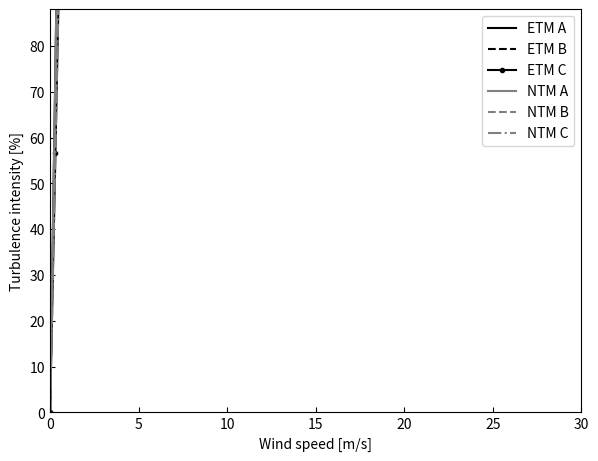

Generate this figure with matplotlib:
""" 3rd edition of IEC standard 61400-1 """
def fVref(WT_class='I'):
    if WT_class== 'I':
          Vref = 50.0
    elif WT_class== 'II':
          Vref = 42.5
    elif WT_class=='III':
        Vref = 37.5
    else:
        raise Exception('Unknown wind turbine class '+IEC_class)
    return Vref


def fIref(IEC_class='A'):
    if IEC_class=='A':
        Iref=0.16
    elif IEC_class=='B':
        Iref=0.14
    elif IEC_class=='C':
        Iref=0.12
    else:
        raise Exception('Unknown class '+IEC_class)
    return Iref

def sigma1_ETM(WS, IEC_class='A'): 
    # "sigma1" from extreme turbulence model
    Iref = fIref(IEC_class)
    c    = 2
    Vave = 10
    return  c * Iref * (0.072 * (Vave / c + 3) * (WS / c - 4) + 10)

def sigma1_NTM(WS, IEC_class='A'):
    # Normal turbulence model
    # Function sigma, offshore
    #   sigma1 = fE_sigma(U_10_hub) + 1.28*fD_sigma(U_10_hub)
    Iref = fIref(IEC_class)
    return Iref * (0.75 * WS + 5.6) 
    
def ETM(WS, IEC_class='A'): 
    # Turbulence intensity from extreme turbulence model
    return sigma1_ETM(WS, IEC_class)* WS

def NTM(WS, IEC_class='A'):
    # Turbulence intensity from normal turbulence model
    return sigma1_ETM(WS, IEC_class)* WS

def Lambda(zhub, IECedition=3):
    """
    IEC length scale.  Lambda = 0.7*min(Zhat,zhub)
    Where: Zhat = 30,60 for IECedition = 2,3, respectively.
    """
    if IECedition <= 2:
        return 0.7 * min(30, zhub)
    return 0.7 * min(60, zhub)


def KaimalSpectrum(f, zhub, uhub, Model='ETM', IEC_class='A' ):
    """IEC Kaimal spectrum model.
    See IEC 61400-3 Appendix B.2
        S_k(f) = \frac{4 \sigma_k^2 L_k/V }{(1+6 f L_k/V)^{5/3}} 
        k=0,1,2 = longi, lateral, upward
    """
    if Model == 'ETM':
        sigma1 = sigma1_ETM(uhub, IEC_class)
    elif Model == 'NTM':
        sigma1 = sigma1_NTM(uhub, IEC_class)

    S_k = np.zeros(3,len(f))
    sigma_k = sigma1       * np.array([1.0,  0.8,  0.5 ])
    L_k     = Lambda(zhub) * np.array([8.10, 2.70, 0.66])
    for k in [0,1,2]: # loop on components
        S_k[k] = (4 * sigma[k]**2 * L_k[k]/uhub)/( 1 + 6 * f * L_k[k]/uhub)**(5/3)
    return S_k

def VonKarmanSpectrum(f, zhub, uhub, Model='ETM', IEC_class='A'):
    r"""IEC Von-Karman spectral model
    The form of this model is,
    .. math::
          S_u(f) = \frac{4 \sigma^2/\hat{f}}{(1+71(f/\hat{f})^2)^{5/6}}
          S_v(f) = S_w(f) = (1+189(f/\hat{f})^2\frac{2\sigma^2/\hat{f}}{(1+71 (f/\hat{f})^2)^{11/6}}
    Where,
      :math:`\hat{f} = \bar{u}_{hub}/\Lambda`
    """
    if Model == 'ETM':
        sigma1 = sigma1_ETM(uhub, IEC_class)
    elif Model == 'NTM':
        sigma1 = sigma1_NTM(uhub, IEC_class)
    
    spec    = np.zeros(3,len(f))
    sig2 = 4 * sigma1 ** 2 
    L_u  = 3.5 * Lambda(zhub)/uhub
    dnm = 1 + 71 * (f * L_u) ** 2 # TODO 71 or 70.8...?
    S_k[0] =     sig2 * L_u/(dnm)**(5./6)
    S_k[1] = sig2 / 2 * L_u/(dnm)**(11./6) * (1 + 189 * (f * L_u) ** 2)
    S_k[2] = S_k[1]
    return spec


if __name__=='__main__':
    import numpy as np
    import matplotlib.pyplot as plt
    ws=np.linspace(0,30,100)
    fig,ax = plt.subplots(1, 1, sharey=False, figsize=(6.4,4.8)) # (6.4,4.8)
    fig.subplots_adjust(left=0.12, right=0.95, top=0.95, bottom=0.11, hspace=0.20, wspace=0.20)
    ax.plot(ws,ETM(ws,'A')*100, '-', label='ETM A', c='k')
    ax.plot(ws,ETM(ws,'B')*100, '--', label='ETM B', c='k')
    ax.plot(ws,ETM(ws,'C')*100, '.-', label='ETM C', c='k')
    ax.plot(ws,NTM(ws,'A')*100, '-', label='NTM A',c=[0.5,0.5,0.5])
    ax.plot(ws,NTM(ws,'B')*100, '--', label='NTM B',c=[0.5,0.5,0.5])
    ax.plot(ws,NTM(ws,'C')*100, '-.', label='NTM C',c=[0.5,0.5,0.5])
    ax.set_ylim([0,88])
    ax.set_xlim([0,30])
    ax.set_xlabel('Wind speed [m/s]')
    ax.set_ylabel('Turbulence intensity [%]')
    ax.legend()
    ax.tick_params(direction='in')
    plt.show()
